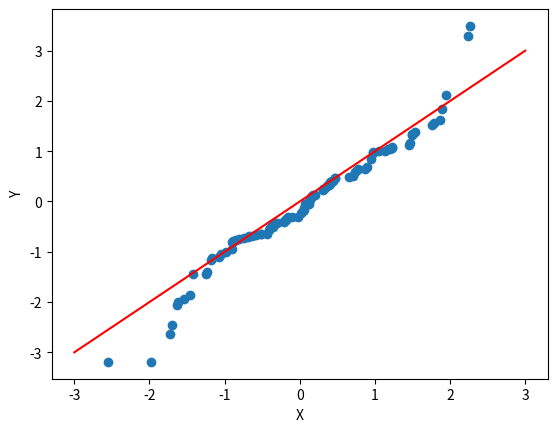

The script that saved this image:
import numpy as np
import matplotlib.pyplot as plt

# Setup
rng = np.random.RandomState(0)  # Seed RNG for replicability
n = 100  # Number of samples to draw

# Generate data
x = rng.normal(size=n)  # Sample 1: X ~ N(0, 1)
y = rng.standard_t(df=5, size=n)  # Sample 2: Y ~ t(5)
line = np.linspace(-3, 3, 100)

# Quantile-quantile plot
plt.figure()
plt.plot(line, line, color='r', label='y = x')
plt.scatter(np.sort(x), np.sort(y))
plt.xlabel('X')
plt.ylabel('Y')
plt.show()
plt.close()
